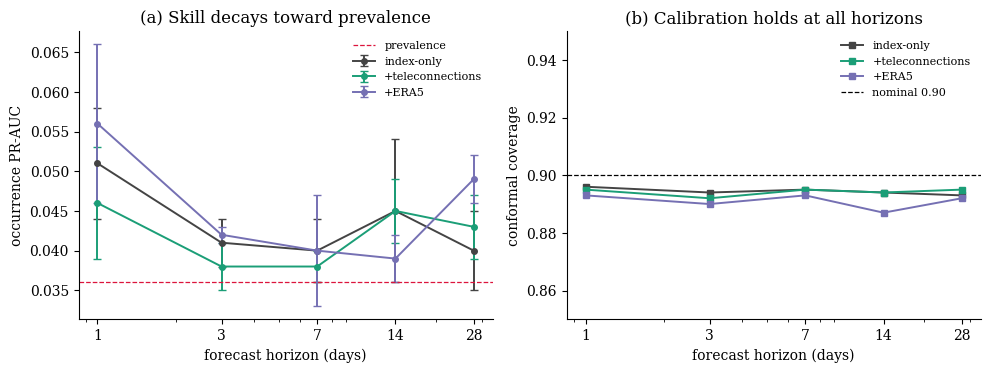

Generate this figure with matplotlib: (Note: this script raises an exception after producing the figure.)
"""Horizon-decay + calibration figure from the seed-averaged sweep
(prototype/run_prototype.py::horizon_sweep, 3 seeds). Produces fig_horizon.pdf."""
import os
import numpy as np
import matplotlib
matplotlib.use("Agg")
import matplotlib.pyplot as plt

H = np.array([1, 3, 7, 14, 28])
PRAUC = {  # mean, std
    "index-only":       ([0.051, 0.041, 0.040, 0.045, 0.040], [0.007, 0.003, 0.004, 0.009, 0.005]),
    "+teleconnections": ([0.046, 0.038, 0.038, 0.045, 0.043], [0.007, 0.003, 0.002, 0.004, 0.004]),
    "+ERA5":            ([0.056, 0.042, 0.040, 0.039, 0.049], [0.010, 0.001, 0.007, 0.003, 0.003]),
}
COV = {
    "index-only":       [0.896, 0.894, 0.895, 0.894, 0.893],
    "+teleconnections": [0.895, 0.892, 0.895, 0.894, 0.895],
    "+ERA5":            [0.893, 0.890, 0.893, 0.887, 0.892],
}
PREV = 0.036
plt.rcParams.update({"font.family": "serif", "axes.spines.top": False,
                     "axes.spines.right": False, "figure.dpi": 150})
colors = {"index-only": "#444444", "+teleconnections": "#1b9e77", "+ERA5": "#7570b3"}

fig, ax = plt.subplots(1, 2, figsize=(10, 3.8))
for name, (m, s) in PRAUC.items():
    ax[0].errorbar(H, m, yerr=s, marker="o", ms=4, capsize=3, lw=1.4,
                   color=colors[name], label=name)
ax[0].axhline(PREV, ls="--", lw=0.9, color="crimson", label="prevalence")
ax[0].set_xscale("log"); ax[0].set_xticks(H); ax[0].set_xticklabels(H)
ax[0].set_xlabel("forecast horizon (days)"); ax[0].set_ylabel("occurrence PR-AUC")
ax[0].set_title("(a) Skill decays toward prevalence"); ax[0].legend(fontsize=8, frameon=False)

for name in COV:
    ax[1].plot(H, COV[name], marker="s", ms=4, lw=1.4, color=colors[name], label=name)
ax[1].axhline(0.90, ls="--", lw=0.9, color="black", label="nominal 0.90")
ax[1].set_xscale("log"); ax[1].set_xticks(H); ax[1].set_xticklabels(H)
ax[1].set_ylim(0.85, 0.95)
ax[1].set_xlabel("forecast horizon (days)"); ax[1].set_ylabel("conformal coverage")
ax[1].set_title("(b) Calibration holds at all horizons"); ax[1].legend(fontsize=8, frameon=False)

plt.tight_layout()
out = os.path.join(os.path.dirname(os.path.abspath(__file__)), "fig_horizon.pdf")
plt.savefig(out, bbox_inches="tight")
print("saved", out)
